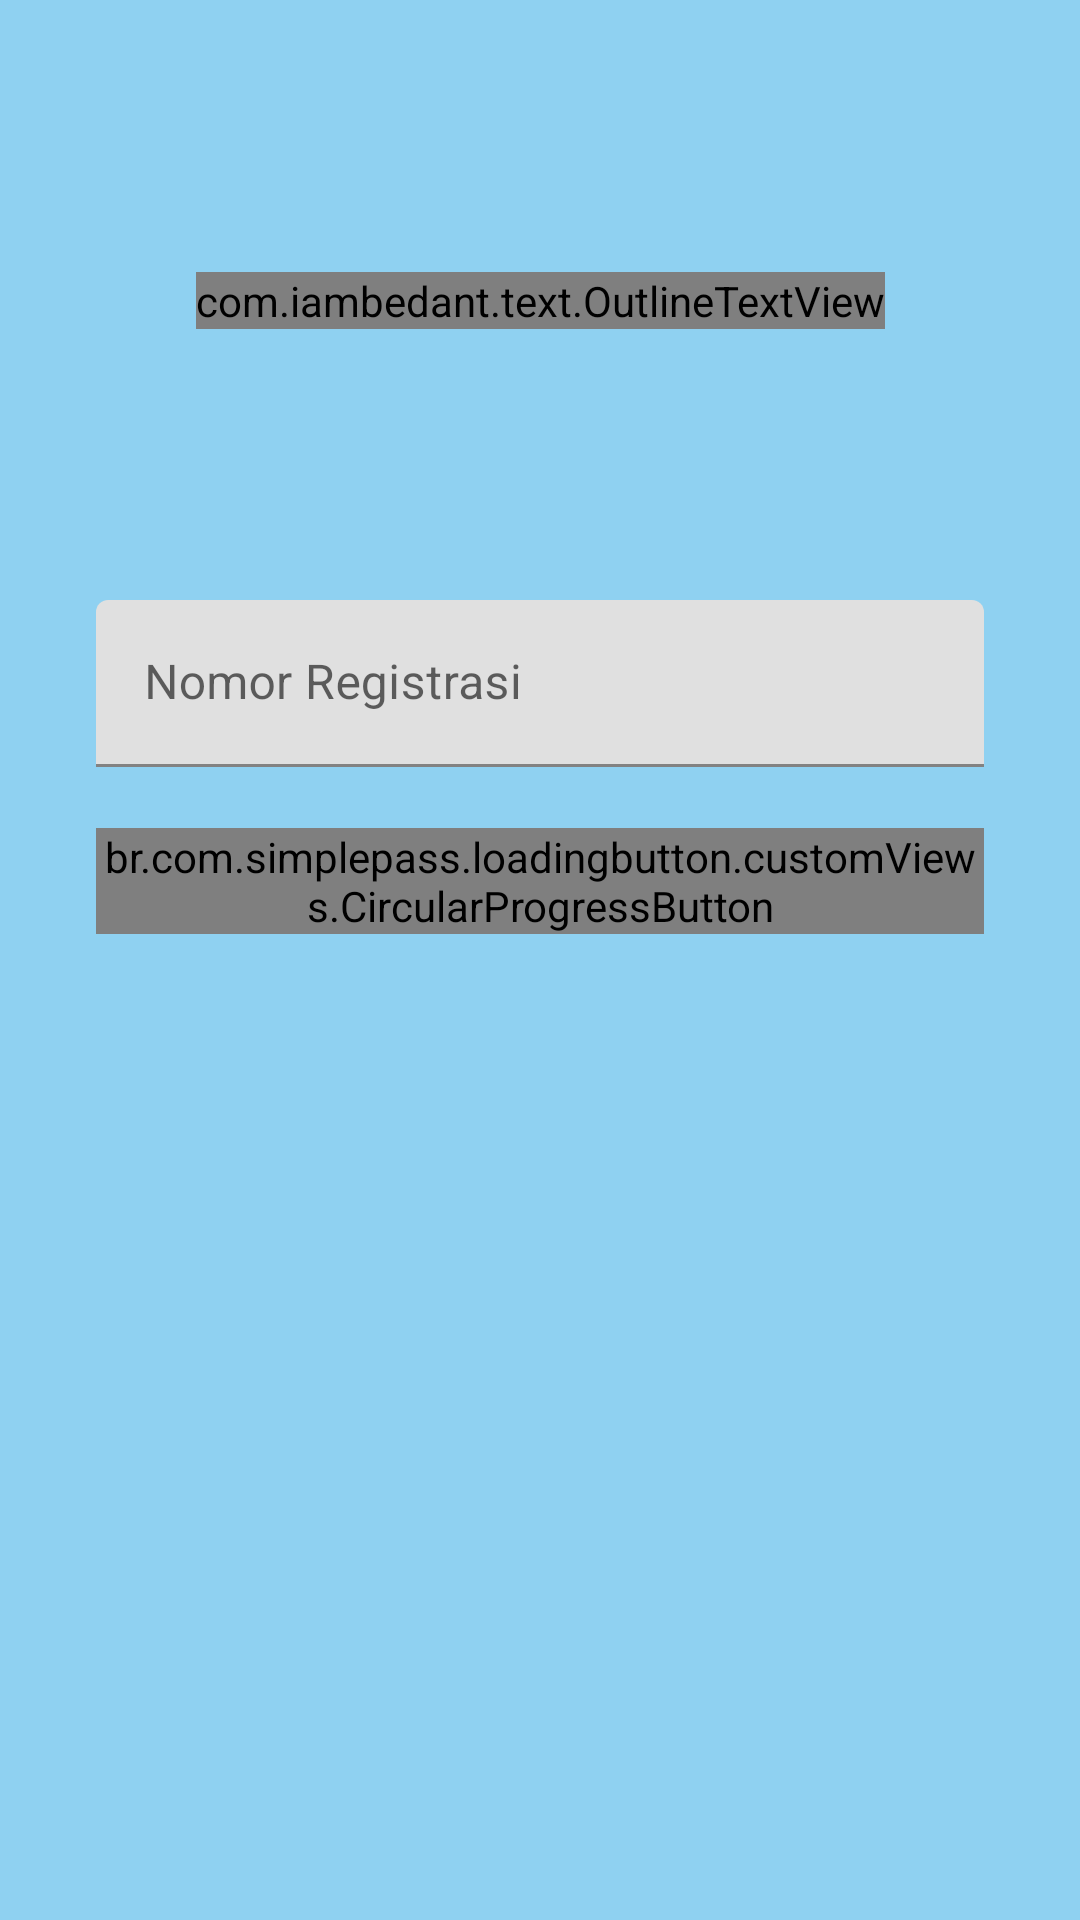

Android layout source for this screen:
<!-- AndroidManifest.xml: application theme Theme.KeDaiApp -->
<!-- res/layout/activity_check_paid.xml -->
<?xml version="1.0" encoding="utf-8"?>
<androidx.constraintlayout.widget.ConstraintLayout xmlns:android="http://schemas.android.com/apk/res/android"
    xmlns:app="http://schemas.android.com/apk/res-auto"
    xmlns:tools="http://schemas.android.com/tools"
    android:layout_width="match_parent"
    android:layout_height="match_parent"
    android:background="@color/utama2"
    android:paddingHorizontal="32dp"
    tools:context=".activity.CheckPaidActivity">

    <com.iambedant.text.OutlineTextView
        android:layout_width="wrap_content"
        android:layout_height="wrap_content"
        android:text="@string/cek_pembayaran"
        android:textColor="@color/white"
        android:textSize="26sp"
        android:textStyle="bold"
        app:layout_constraintBottom_toTopOf="@+id/registrasi"
        app:layout_constraintLeft_toLeftOf="parent"
        app:layout_constraintRight_toRightOf="parent"
        app:layout_constraintTop_toTopOf="parent"
        app:outlineColor="@color/utama"
        app:outlineWidth="0.1" />

    <com.google.android.material.textfield.TextInputLayout
        android:id="@+id/registrasi"
        android:layout_width="match_parent"
        android:layout_height="wrap_content"
        android:layout_marginTop="200dp"
        android:hint="@string/nomor_registrasi"
        app:errorEnabled="true"
        app:layout_constraintTop_toTopOf="parent">

        <com.google.android.material.textfield.TextInputEditText
            android:id="@+id/inputNoRegistrasi"
            android:layout_width="match_parent"
            android:layout_height="wrap_content"
            android:inputType="text"
            android:maxLines="1" />
    </com.google.android.material.textfield.TextInputLayout>

    <br.com.simplepass.loadingbutton.customViews.CircularProgressButton
        android:id="@+id/btnCek"
        android:layout_width="match_parent"
        android:layout_height="wrap_content"
        android:background="@drawable/round_button"
        android:text="@string/cek_pembayaran"
        android:textColor="@color/white"
        app:initialCornerAngle="16dp"
        app:layout_constraintLeft_toLeftOf="parent"
        app:layout_constraintRight_toRightOf="parent"
        app:layout_constraintTop_toBottomOf="@+id/registrasi"
        app:spinning_bar_color="#FFF"
        app:spinning_bar_padding="6dp"
        app:spinning_bar_width="4dp" />

    <br.com.simplepass.loadingbutton.customViews.CircularProgressButton
        android:id="@+id/btnDownlaod"
        android:layout_width="match_parent"
        android:layout_height="wrap_content"
        android:layout_marginTop="10dp"
        android:background="@drawable/round_button"
        android:text="@string/download_no_registrasi"
        android:textColor="@color/white"
        android:visibility="gone"
        app:initialCornerAngle="16dp"
        app:layout_constraintLeft_toLeftOf="parent"
        app:layout_constraintRight_toRightOf="parent"
        app:layout_constraintTop_toBottomOf="@id/btnCek"
        app:spinning_bar_color="#FFF"
        app:spinning_bar_padding="6dp"
        app:spinning_bar_width="4dp" />

</androidx.constraintlayout.widget.ConstraintLayout>
<!-- resources referenced by this layout -->
<resources>
  <color name="utama">#0C95E1</color>
  <color name="utama2">#8FD1F1</color>
  <color name="white">#FFFFFFFF</color>
  <!-- drawable round_button (drawable) -->
  <?xml version="1.0" encoding="utf-8"?>
  <shape xmlns:android="http://schemas.android.com/apk/res/android">
      <corners android:radius="16dp" />
      <solid android:color="@color/utama" />
  </shape>
  <string name="cek_pembayaran">Cek Pembayaran</string>
  <string name="download_no_registrasi">Download No. Registrasi</string>
  <string name="nomor_registrasi">Nomor Registrasi</string>
  <style name="Theme.KeDaiApp" parent="Theme.MaterialComponents.Light.DarkActionBar">
          
          <item name="colorPrimary">@color/utama</item>
          <item name="colorPrimaryVariant">@color/utama2</item>
          <item name="colorOnPrimary">@color/white</item>
          
          <item name="colorSecondary">@color/utama</item>
          <item name="colorSecondaryVariant">@color/kedua2</item>
          <item name="colorOnSecondary">@color/black</item>
          
          <item name="android:statusBarColor" tools:targetApi="l">?attr/colorPrimary</item>
          
      </style>
  <color name="kedua2">#FFFED1</color>
  <color name="black">#FF000000</color>
</resources>
